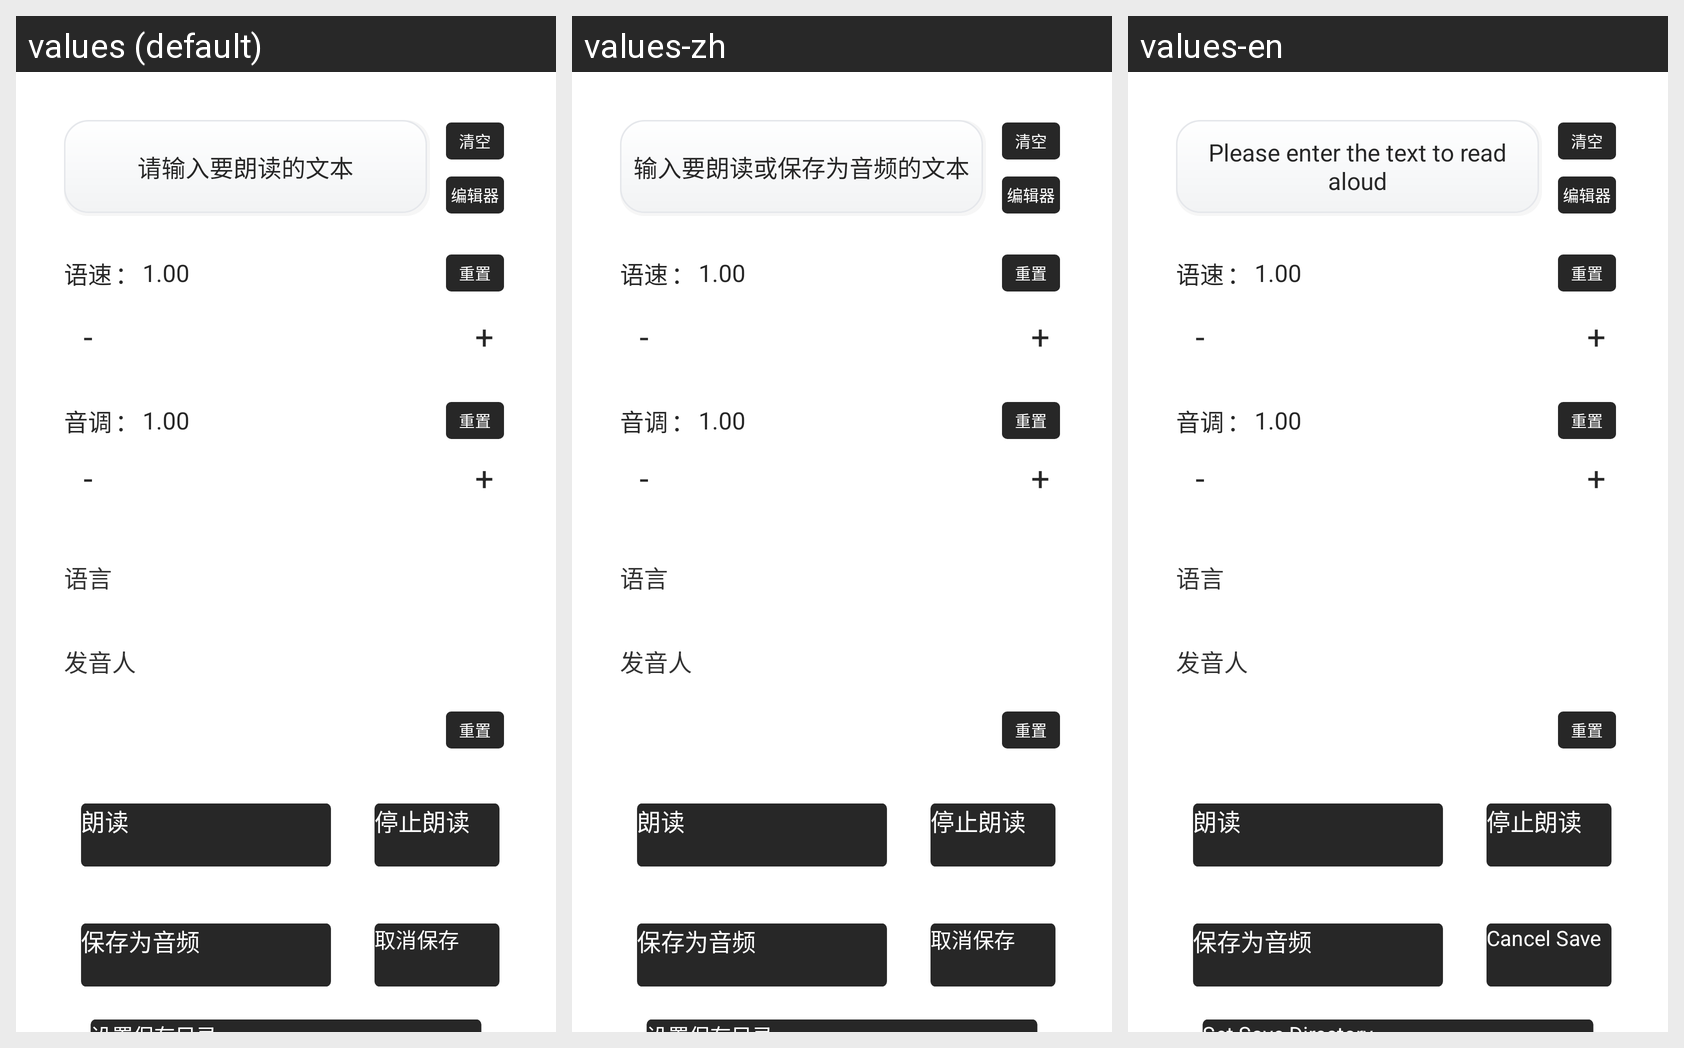

For this localized Android screen grid, give each drawn string resource with its value in every locale shown.
Android screen res/layout/activity_main.xml rendered under 3 locales, left to right: values (default), values-zh, values-en. Device: Nexus 5 (rendered at 1080×1920; each locale shown at half size, 540×960, under a caption strip naming it); theme Theme.TextToSpeechApp.
Strings drawn on this screen, with the default value and each locale's value (text and hints the layout hard-codes appear in the picture but are not listed):

app_name
  values: 文本转语音
  values-zh: 文本转语音
  values-en: Text to Speech

hint_input_text
  values: 请输入要朗读的文本
  values-zh: 输入要朗读或保存为音频的文本
  values-en: Please enter the text to read aloud

btn_cancel_save
  values: 取消保存
  values-zh: 取消保存
  values-en: Cancel Save

btn_set_save_dir
  values: 设置保存目录
  values-zh: 设置保存目录
  values-en: Set Save Directory
